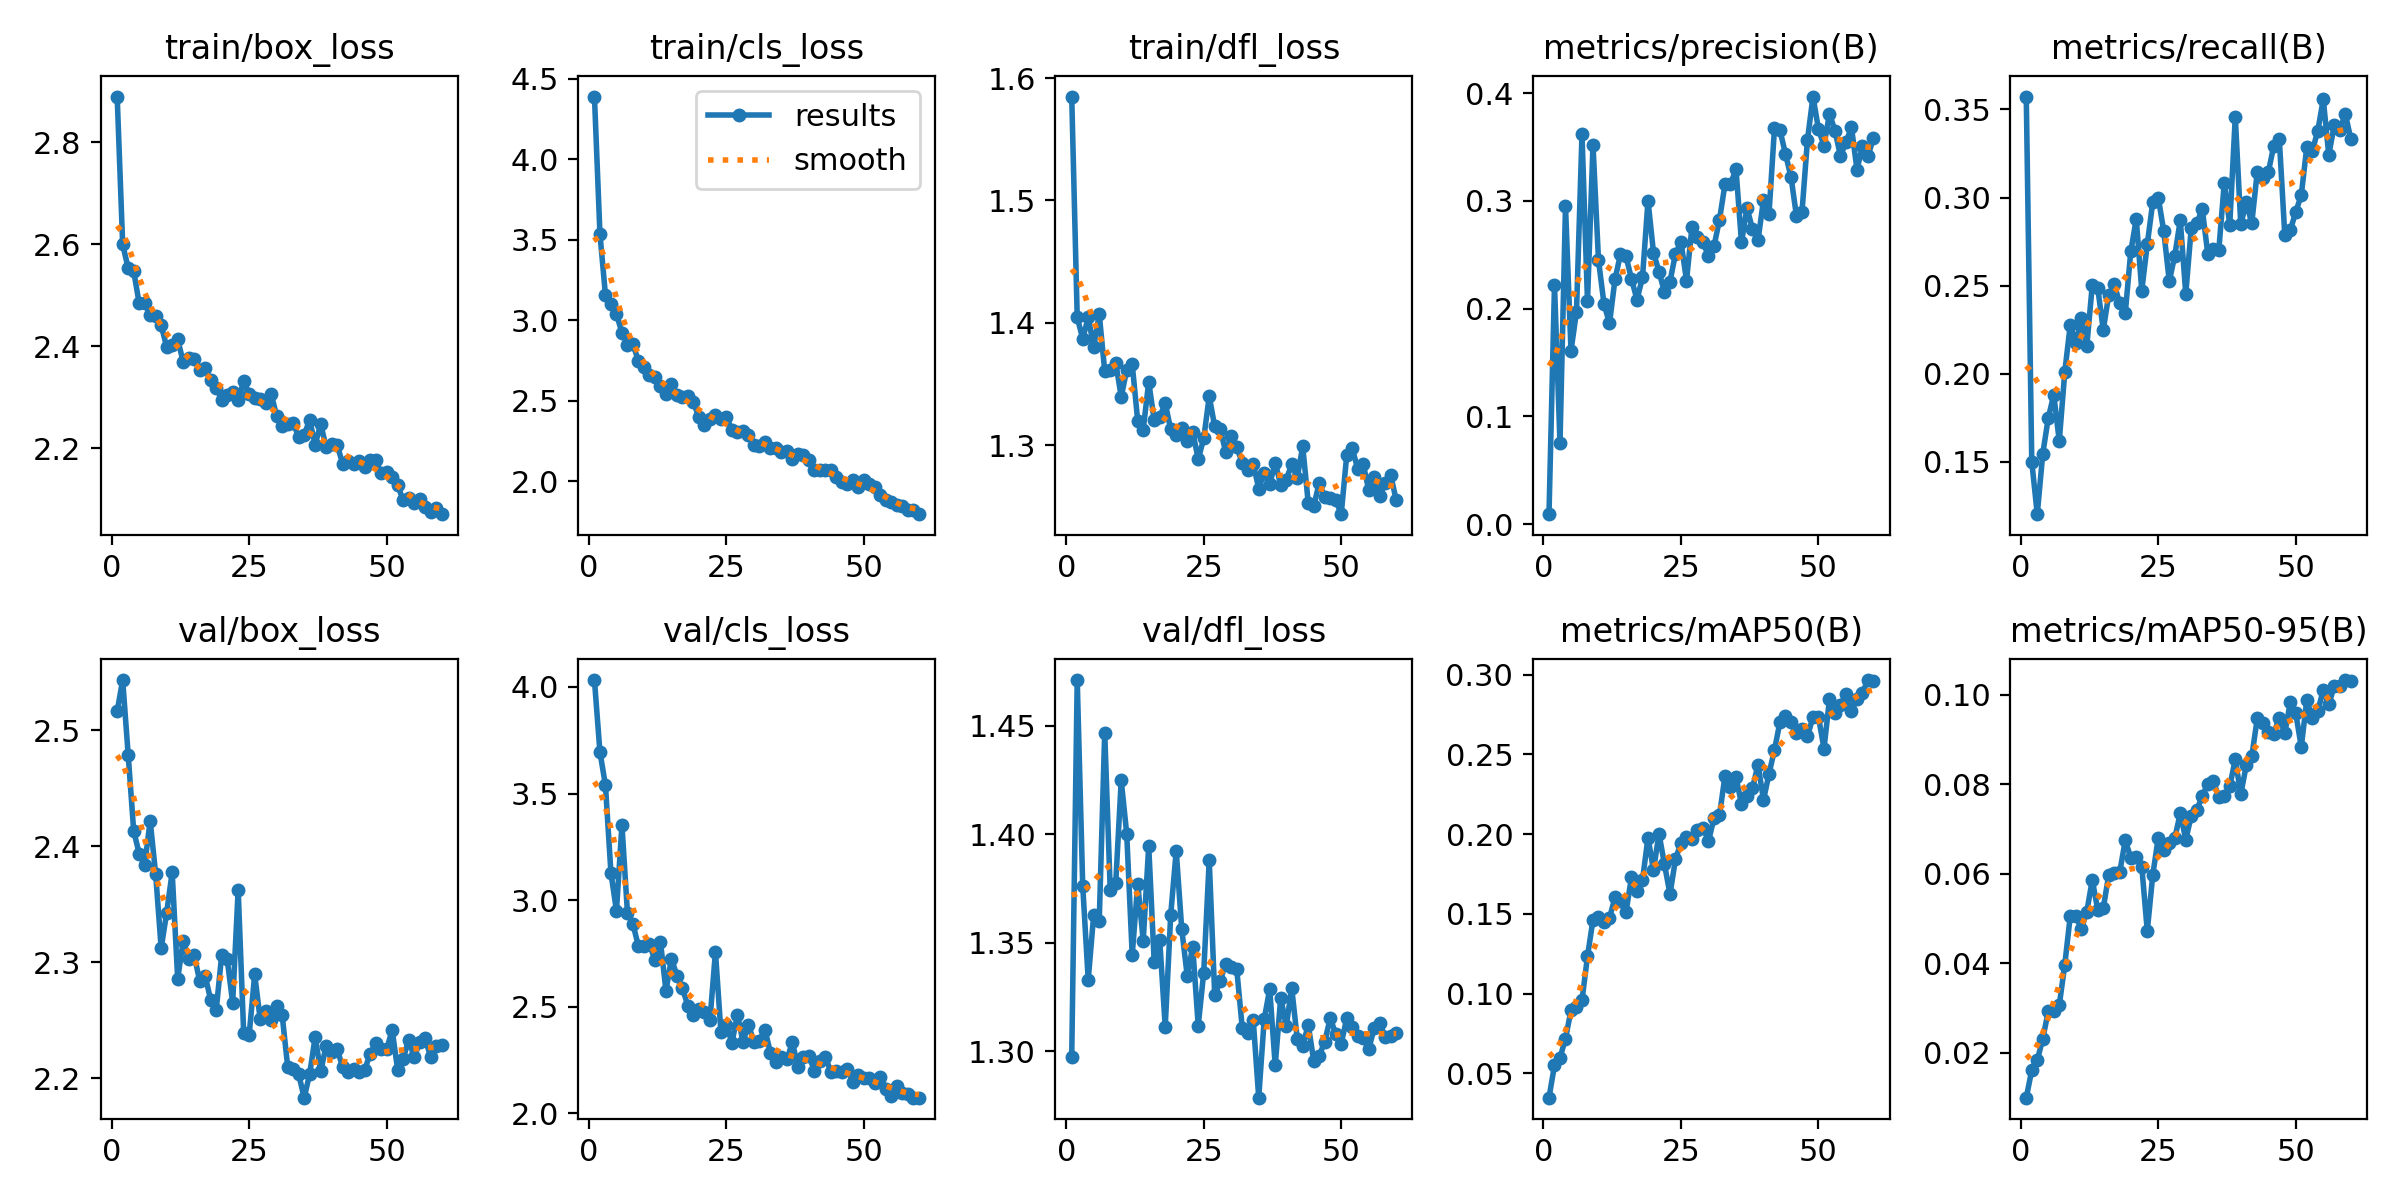

The table this chart was drawn from, first rows:
epoch, time, train/box_loss, train/cls_loss, train/dfl_loss, metrics/precision(B), metrics/recall(B), metrics/mAP50(B), metrics/mAP50-95(B), val/box_loss, val/cls_loss, val/dfl_loss, lr/pg0, lr/pg1, lr/pg2
1, 247.6, 2.89, 4.39, 1.585, 0.00921, 0.3573, 0.03478, 0.01002, 2.517, 4.032, 1.297, 0.0003294, 0.0003294, 0.0003294
2, 501.5, 2.6, 3.537, 1.404, 0.222, 0.15, 0.05502, 0.01617, 2.543, 3.694, 1.471, 0.0006518, 0.0006518, 0.0006518
3, 767.1, 2.553, 3.158, 1.387, 0.07499, 0.1202, 0.05972, 0.01837, 2.479, 3.539, 1.376, 0.0009632, 0.0009632, 0.0009632
4, 1009, 2.548, 3.101, 1.404, 0.2951, 0.1545, 0.07183, 0.02316, 2.413, 3.127, 1.333, 0.0009505, 0.0009505, 0.0009505
5, 1247, 2.484, 3.039, 1.38, 0.1609, 0.1748, 0.08949, 0.02934, 2.394, 2.95, 1.363, 0.000934, 0.000934, 0.000934
6, 1488, 2.486, 2.924, 1.407, 0.1971, 0.188, 0.09155, 0.02944, 2.384, 3.352, 1.36, 0.0009175, 0.0009175, 0.0009175
7, 1727, 2.461, 2.85, 1.361, 0.3617, 0.1618, 0.09583, 0.03066, 2.422, 2.941, 1.447, 0.000901, 0.000901, 0.000901
8, 1964, 2.46, 2.853, 1.361, 0.2066, 0.2009, 0.1234, 0.0397, 2.376, 2.888, 1.374, 0.0008845, 0.0008845, 0.0008845
9, 2204, 2.441, 2.747, 1.367, 0.3519, 0.2278, 0.1464, 0.05058, 2.312, 2.783, 1.377, 0.000868, 0.000868, 0.000868
10, 2440, 2.399, 2.708, 1.34, 0.2448, 0.2171, 0.148, 0.05067, 2.343, 2.783, 1.425, 0.0008515, 0.0008515, 0.0008515
11, 2678, 2.402, 2.662, 1.361, 0.2044, 0.2314, 0.145, 0.04768, 2.378, 2.793, 1.4, 0.000835, 0.000835, 0.000835
12, 2916, 2.413, 2.648, 1.366, 0.1863, 0.2156, 0.1474, 0.0515, 2.286, 2.719, 1.344, 0.0008185, 0.0008185, 0.0008185
13, 3159, 2.37, 2.591, 1.32, 0.2272, 0.2502, 0.1603, 0.05863, 2.318, 2.804, 1.377, 0.000802, 0.000802, 0.000802
14, 3396, 2.378, 2.54, 1.313, 0.2504, 0.2485, 0.158, 0.05192, 2.303, 2.575, 1.351, 0.0007855, 0.0007855, 0.0007855
15, 3633, 2.375, 2.603, 1.352, 0.2486, 0.2249, 0.1511, 0.05231, 2.306, 2.725, 1.395, 0.000769, 0.000769, 0.000769
16, 3870, 2.354, 2.536, 1.32, 0.2275, 0.2449, 0.173, 0.05979, 2.284, 2.646, 1.341, 0.0007525, 0.0007525, 0.0007525
17, 4111, 2.356, 2.524, 1.323, 0.2083, 0.2506, 0.1645, 0.06011, 2.288, 2.586, 1.351, 0.000736, 0.000736, 0.000736
18, 4348, 2.333, 2.53, 1.334, 0.2289, 0.2399, 0.1712, 0.06043, 2.267, 2.504, 1.311, 0.0007195, 0.0007195, 0.0007195
19, 4589, 2.319, 2.492, 1.313, 0.3001, 0.2345, 0.1979, 0.06745, 2.258, 2.463, 1.363, 0.000703, 0.000703, 0.000703
20, 4828, 2.295, 2.397, 1.308, 0.2519, 0.2694, 0.1775, 0.06359, 2.306, 2.49, 1.392, 0.0006865, 0.0006865, 0.0006865
21, 5066, 2.304, 2.349, 1.314, 0.2343, 0.2878, 0.2002, 0.06379, 2.303, 2.478, 1.356, 0.00067, 0.00067, 0.00067
22, 5310, 2.31, 2.389, 1.304, 0.2152, 0.2472, 0.181, 0.06162, 2.265, 2.437, 1.335, 0.0006535, 0.0006535, 0.0006535
23, 5565, 2.294, 2.41, 1.311, 0.2251, 0.2734, 0.1624, 0.04724, 2.363, 2.757, 1.348, 0.000637, 0.000637, 0.000637
24, 5809, 2.331, 2.388, 1.288, 0.251, 0.2974, 0.1843, 0.05975, 2.239, 2.38, 1.312, 0.0006205, 0.0006205, 0.0006205
25, 6046, 2.306, 2.4, 1.306, 0.2619, 0.2999, 0.1945, 0.06805, 2.237, 2.414, 1.336, 0.000604, 0.000604, 0.000604
26, 6281, 2.298, 2.318, 1.34, 0.226, 0.2808, 0.1983, 0.06522, 2.289, 2.331, 1.388, 0.0005875, 0.0005875, 0.0005875
27, 6517, 2.296, 2.308, 1.315, 0.276, 0.2525, 0.1969, 0.06696, 2.251, 2.463, 1.326, 0.000571, 0.000571, 0.000571
28, 6759, 2.288, 2.311, 1.313, 0.2665, 0.267, 0.2023, 0.06789, 2.258, 2.337, 1.332, 0.0005545, 0.0005545, 0.0005545
29, 6996, 2.306, 2.285, 1.294, 0.2621, 0.2872, 0.204, 0.07355, 2.25, 2.415, 1.34, 0.000538, 0.000538, 0.000538
30, 7253, 2.263, 2.226, 1.307, 0.2484, 0.2452, 0.1957, 0.0676, 2.262, 2.335, 1.339, 0.0005215, 0.0005215, 0.0005215
31, 7502, 2.244, 2.22, 1.298, 0.2579, 0.2829, 0.2098, 0.07296, 2.254, 2.341, 1.338, 0.000505, 0.000505, 0.000505
32, 7749, 2.247, 2.246, 1.286, 0.2826, 0.2854, 0.2118, 0.07422, 2.21, 2.392, 1.311, 0.0004885, 0.0004885, 0.0004885
33, 7993, 2.249, 2.205, 1.28, 0.3156, 0.2935, 0.2366, 0.07737, 2.207, 2.284, 1.308, 0.000472, 0.000472, 0.000472
34, 8237, 2.223, 2.206, 1.285, 0.3156, 0.2681, 0.2296, 0.07999, 2.203, 2.24, 1.314, 0.0004555, 0.0004555, 0.0004555
35, 8488, 2.226, 2.181, 1.265, 0.3292, 0.2706, 0.2357, 0.08081, 2.183, 2.264, 1.279, 0.000439, 0.000439, 0.000439
36, 8742, 2.255, 2.188, 1.277, 0.2615, 0.27, 0.2189, 0.07709, 2.204, 2.255, 1.315, 0.0004225, 0.0004225, 0.0004225
37, 8980, 2.207, 2.139, 1.268, 0.2934, 0.3083, 0.2239, 0.0773, 2.235, 2.333, 1.329, 0.000406, 0.000406, 0.000406
38, 9221, 2.248, 2.168, 1.286, 0.2738, 0.2847, 0.2287, 0.07956, 2.206, 2.216, 1.293, 0.0003895, 0.0003895, 0.0003895
39, 9461, 2.202, 2.162, 1.267, 0.2633, 0.3457, 0.2436, 0.08553, 2.228, 2.263, 1.325, 0.000373, 0.000373, 0.000373
40, 9697, 2.208, 2.133, 1.272, 0.3009, 0.2847, 0.2214, 0.07777, 2.223, 2.269, 1.312, 0.0003565, 0.0003565, 0.0003565
41, 9936, 2.206, 2.071, 1.284, 0.2877, 0.2974, 0.2378, 0.08419, 2.225, 2.2, 1.329, 0.00034, 0.00034, 0.00034
42, 10179, 2.169, 2.069, 1.273, 0.3677, 0.2854, 0.2529, 0.08619, 2.21, 2.247, 1.306, 0.0003235, 0.0003235, 0.0003235
43, 10419, 2.174, 2.068, 1.299, 0.3654, 0.3147, 0.2704, 0.09467, 2.205, 2.266, 1.302, 0.000307, 0.000307, 0.000307
44, 10653, 2.169, 2.072, 1.253, 0.3434, 0.3113, 0.2738, 0.09372, 2.208, 2.193, 1.312, 0.0002905, 0.0002905, 0.0002905
45, 10903, 2.175, 2.027, 1.25, 0.3223, 0.3142, 0.2705, 0.09161, 2.205, 2.198, 1.296, 0.000274, 0.000274, 0.000274
46, 11202, 2.163, 1.997, 1.269, 0.2857, 0.3294, 0.2631, 0.09122, 2.207, 2.194, 1.298, 0.0002575, 0.0002575, 0.0002575
47, 11460, 2.176, 1.986, 1.258, 0.2896, 0.3334, 0.2659, 0.09487, 2.221, 2.209, 1.304, 0.000241, 0.000241, 0.000241
48, 11725, 2.176, 2.007, 1.257, 0.3568, 0.2789, 0.2612, 0.09137, 2.23, 2.146, 1.315, 0.0002245, 0.0002245, 0.0002245
49, 11986, 2.151, 1.966, 1.255, 0.3968, 0.2814, 0.2736, 0.09826, 2.225, 2.18, 1.308, 0.000208, 0.000208, 0.000208
50, 12250, 2.153, 2.005, 1.244, 0.3664, 0.2919, 0.2733, 0.09583, 2.225, 2.167, 1.304, 0.0001915, 0.0001915, 0.0001915
51, 12510, 2.144, 1.986, 1.292, 0.3512, 0.3014, 0.2536, 0.0883, 2.241, 2.167, 1.315, 0.000175, 0.000175, 0.000175
52, 12758, 2.127, 1.967, 1.297, 0.3808, 0.3286, 0.2847, 0.09874, 2.207, 2.144, 1.311, 0.0001585, 0.0001585, 0.0001585
53, 13021, 2.097, 1.913, 1.281, 0.365, 0.3264, 0.2757, 0.09479, 2.216, 2.17, 1.307, 0.000142, 0.000142, 0.000142
54, 13296, 2.102, 1.882, 1.285, 0.3415, 0.3378, 0.2812, 0.09632, 2.233, 2.117, 1.306, 0.0001255, 0.0001255, 0.0001255
55, 13555, 2.093, 1.869, 1.263, 0.3547, 0.3558, 0.2875, 0.1011, 2.218, 2.084, 1.301, 0.000109, 0.000109, 0.000109
56, 13808, 2.1, 1.851, 1.274, 0.3681, 0.3242, 0.2773, 0.09781, 2.231, 2.13, 1.311, 9.25e-05, 9.25e-05, 9.25e-05
57, 14067, 2.085, 1.848, 1.258, 0.3288, 0.3409, 0.285, 0.1019, 2.234, 2.094, 1.313, 7.6e-05, 7.6e-05, 7.6e-05
58, 14330, 2.074, 1.821, 1.269, 0.3513, 0.3381, 0.2887, 0.102, 2.218, 2.089, 1.307, 5.95e-05, 5.95e-05, 5.95e-05
59, 14577, 2.083, 1.822, 1.276, 0.3416, 0.3476, 0.2966, 0.1032, 2.228, 2.074, 1.307, 4.3e-05, 4.3e-05, 4.3e-05
60, 14818, 2.07, 1.796, 1.255, 0.3584, 0.3334, 0.2961, 0.103, 2.228, 2.074, 1.308, 2.65e-05, 2.65e-05, 2.65e-05
